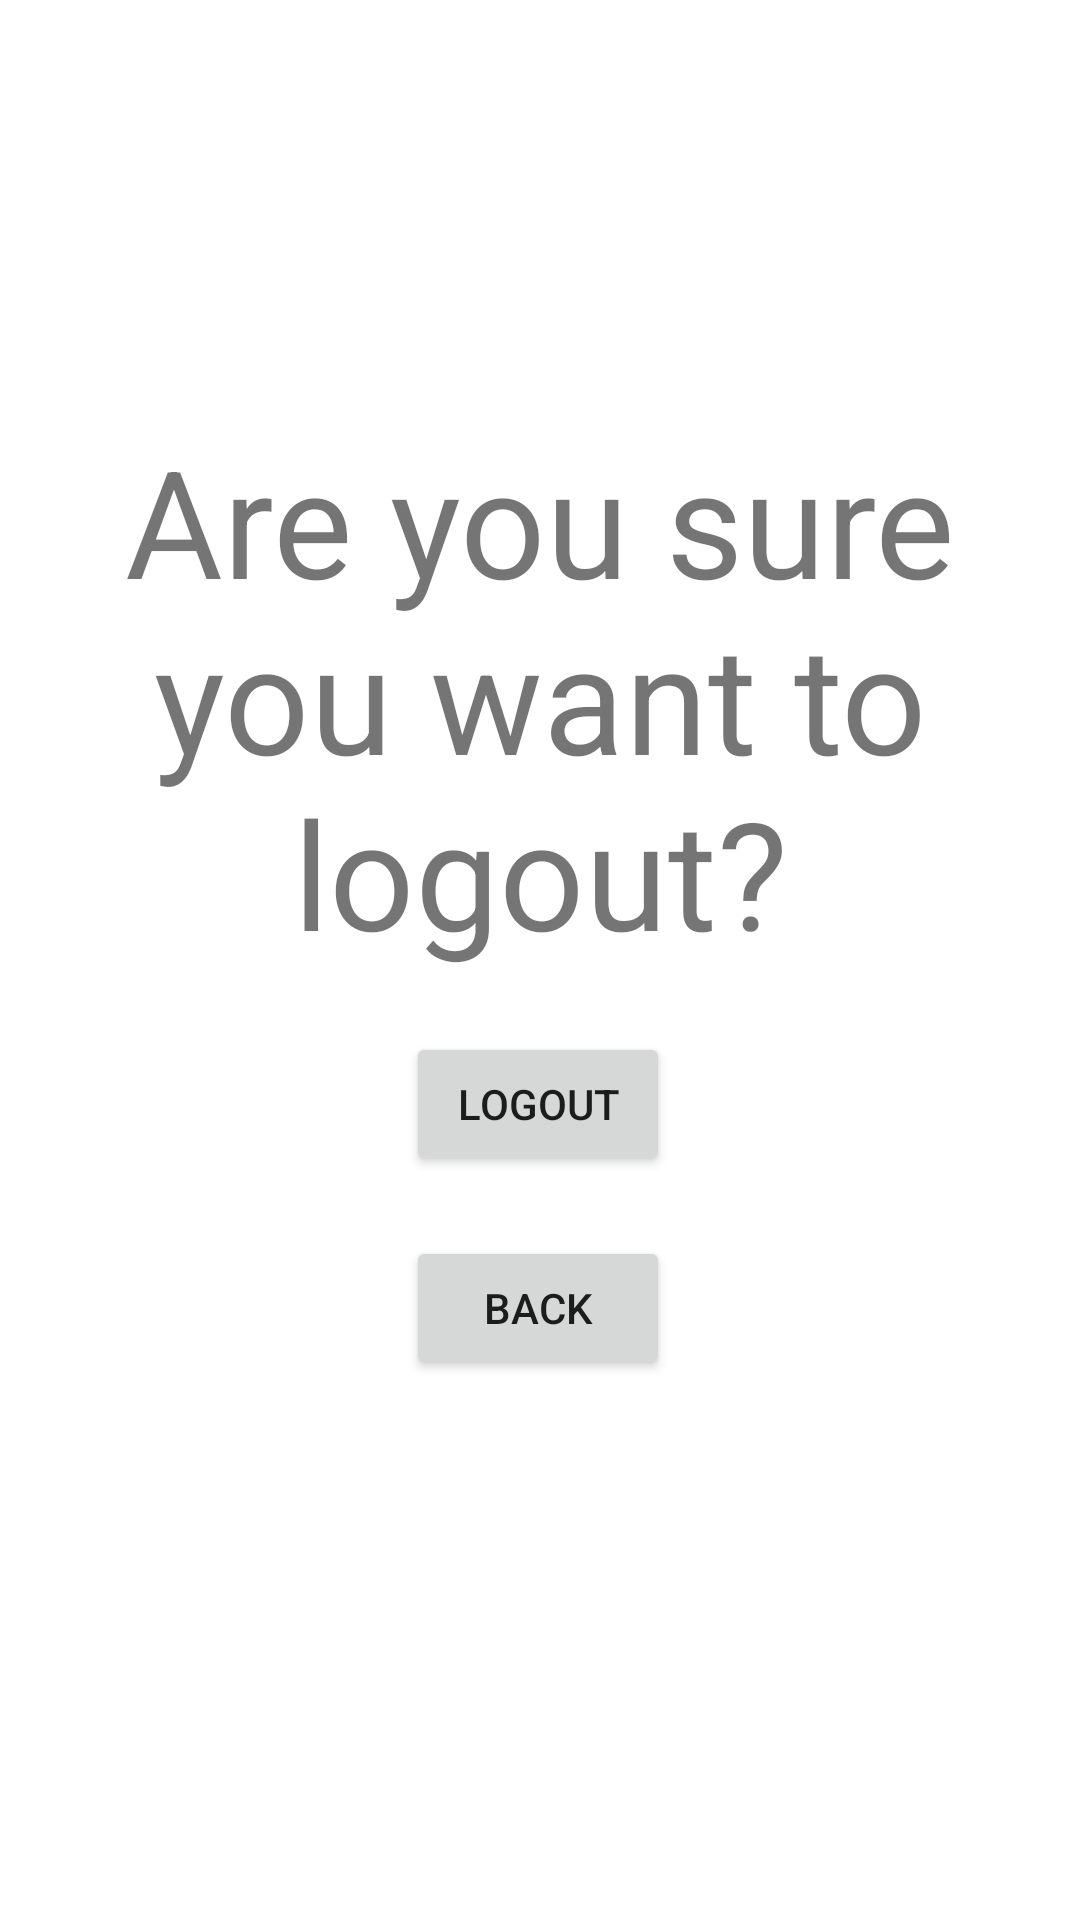

Write the Android layout XML for this screen, with the resource values it uses.
<!-- AndroidManifest.xml: application theme Theme.RIDEPALREAL -->
<!-- res/layout/activity_logout_page.xml -->
<?xml version="1.0" encoding="utf-8"?>
<androidx.constraintlayout.widget.ConstraintLayout xmlns:android="http://schemas.android.com/apk/res/android"
    xmlns:app="http://schemas.android.com/apk/res-auto"
    xmlns:tools="http://schemas.android.com/tools"
    android:layout_width="match_parent"
    android:layout_height="match_parent"
    tools:context=".ui.logout.AccountSettings">


    <Button
        android:id="@+id/signOut"
        android:layout_width="wrap_content"
        android:layout_height="wrap_content"
        android:layout_marginBottom="20dp"
        android:text="Logout"
        app:layout_constraintBottom_toTopOf="@+id/back"
        app:layout_constraintEnd_toEndOf="parent"
        app:layout_constraintHorizontal_bias="0.498"
        app:layout_constraintStart_toStartOf="parent" />

    <Button
        android:id="@+id/back"
        android:layout_width="wrap_content"
        android:layout_height="wrap_content"
        android:layout_marginBottom="180dp"
        android:text="BACK"
        app:layout_constraintBottom_toBottomOf="parent"
        app:layout_constraintEnd_toEndOf="parent"
        app:layout_constraintHorizontal_bias="0.498"
        app:layout_constraintStart_toStartOf="parent" />

    <TextView
        android:id="@+id/Logout_question"
        android:layout_width="333dp"
        android:layout_height="191dp"
        android:text="Are you sure you want to logout?"
        android:textAlignment="center"
        android:textSize="50sp"
        app:layout_constraintBottom_toTopOf="@+id/signOut"
        app:layout_constraintEnd_toEndOf="parent"
        app:layout_constraintStart_toStartOf="parent"
        app:layout_constraintTop_toTopOf="parent"
        app:layout_constraintVertical_bias="0.915" />
</androidx.constraintlayout.widget.ConstraintLayout>
<!-- resources referenced by this layout -->
<resources>
  <style name="Theme.RIDEPALREAL" parent="Theme.MaterialComponents.DayNight.NoActionBar">
          
          <item name="colorPrimary">#A50000</item>
          <item name="colorPrimaryVariant">#A50000</item>
          <item name="colorOnPrimary">@color/white</item>
          
          <item name="colorSecondary">#676767</item>
          <item name="colorSecondaryVariant">#676767</item>
          <item name="colorOnSecondary">@color/black</item>
          
          <item name="android:statusBarColor" tools:targetApi="l">?attr/colorPrimaryVariant</item>
          
      </style>
  <!-- not gathered from this repository: default colours our renderer supplied (Android Studio template values) -->
  <color name="black">#FF000000</color>
  <color name="white">#FFFFFFFF</color>
</resources>
